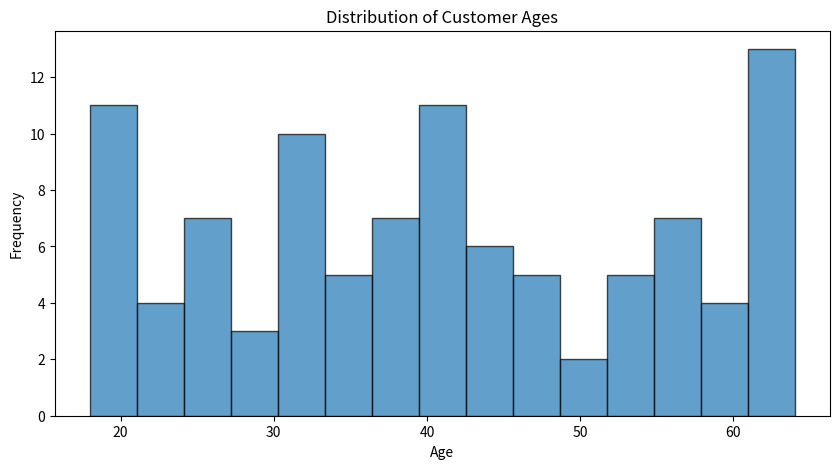
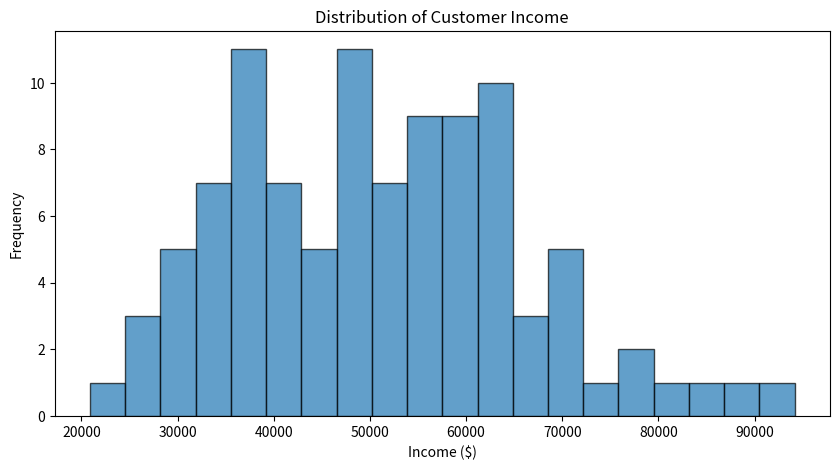
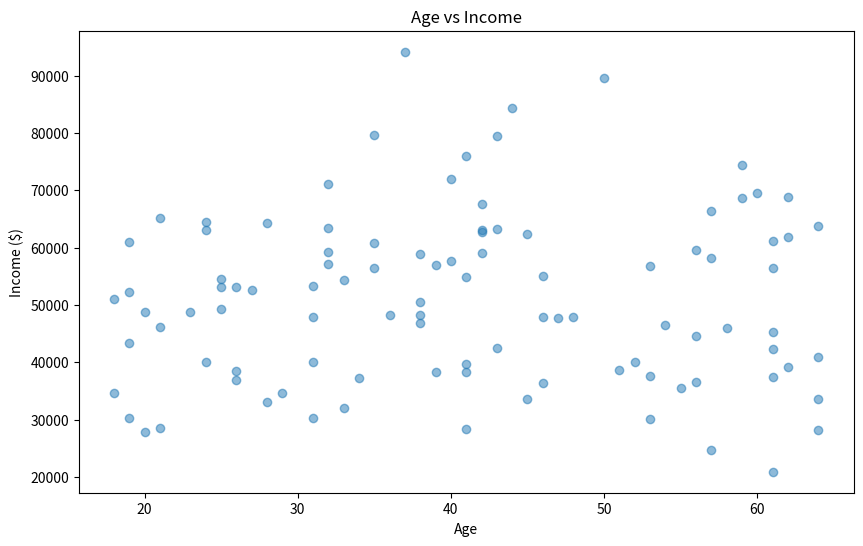
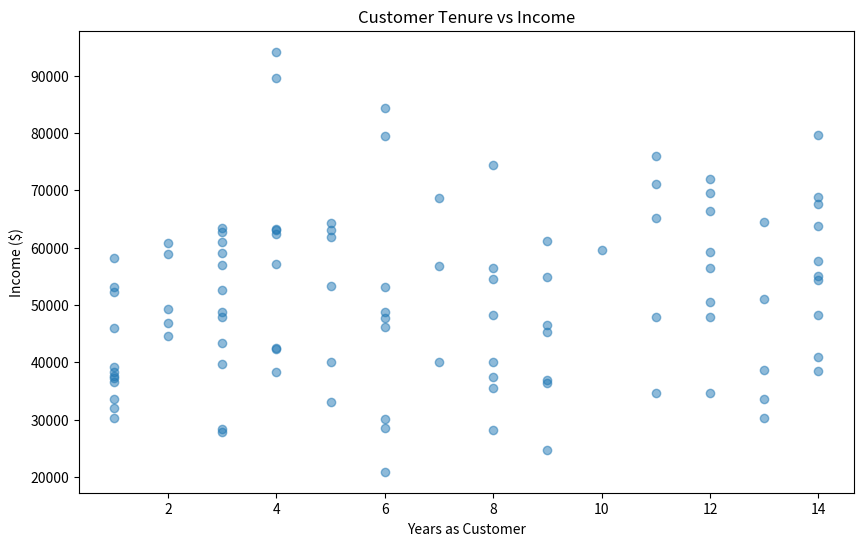
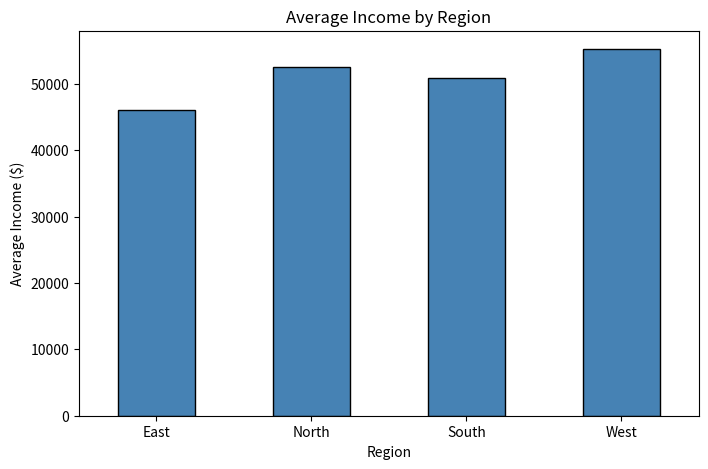
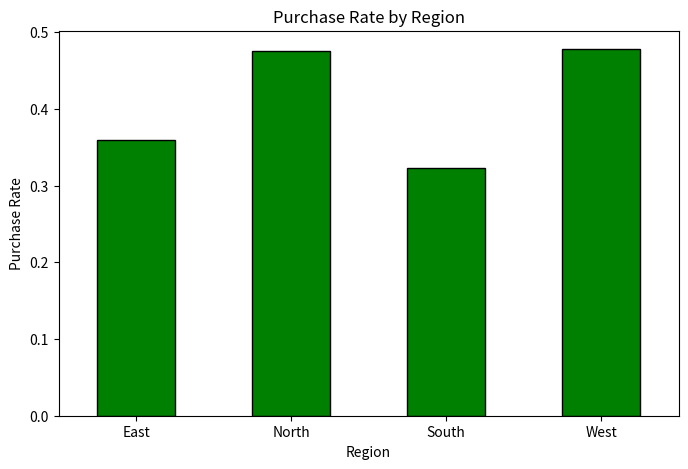

Python code for these plots, in order:
import numpy as np
import pandas as pd
import matplotlib.pyplot as plt

plt.rcParams['figure.figsize'] = [10, 6]
np.random.seed(42)

print("Setup complete! NumPy:", np.__version__, "| Pandas:", pd.__version__)

# From a list
arr1 = np.array([1, 2, 3, 4, 5])
print("From list:", arr1)

# Zeros (2 rows, 3 columns)
arr2 = np.zeros((2, 3))
print("\nZeros (2x3):")
print(arr2)

# Range 0 to 9
arr3 = np.arange(10)
print("\nRange 0-9:", arr3)

# Identity matrix
arr4 = np.eye(3)
print("\n3x3 Identity:")
print(arr4)

# Create array [10, 20, 30, 40, 50]
arr_a = np.array([10, 20, 30, 40, 50])  # SOLUTION

# Create 4x4 zeros
arr_b = np.zeros((4, 4))  # SOLUTION

# Create range 0-19
arr_c = np.arange(20)  # SOLUTION

# Create 5x5 identity
arr_d = np.eye(5)  # SOLUTION

# Test
print("arr_a:", arr_a)
print("arr_b shape:", arr_b.shape if arr_b is not None else None)
print("arr_c:", arr_c)
print("arr_d shape:", arr_d.shape if arr_d is not None else None)

scores = np.array([85, 92, 78, 90, 88, 76, 95, 89])
print("Scores:", scores)
print("Mean:", np.mean(scores))
print("Max:", np.max(scores))
print("Min:", np.min(scores))
print("Sum:", np.sum(scores))
print("Index of max:", np.argmax(scores))

temperatures = np.array([72, 75, 68, 80, 85, 70, 60])
print("Temperatures:", temperatures)

avg_temp = np.mean(temperatures)  # SOLUTION
max_temp = np.max(temperatures)  # SOLUTION
min_temp = np.min(temperatures)  # SOLUTION
hottest_day = np.argmax(temperatures)  # SOLUTION
temp_range = max_temp - min_temp  # SOLUTION

print("\nAverage:", avg_temp)
print("Max:", max_temp)
print("Min:", min_temp)
print("Hottest day index:", hottest_day)
print("Range:", temp_range)

arr = np.arange(12)  # [0, 1, 2, ..., 11]
print("Original:", arr)
print("Shape:", arr.shape)

# Reshape to 3 rows x 4 columns
arr_3x4 = arr.reshape(3, 4)
print("\nReshaped to 3x4:")
print(arr_3x4)

# Reshape to 4 rows x 3 columns
arr_4x3 = arr.reshape(4, 3)
print("\nReshaped to 4x3:")
print(arr_4x3)

matrix = np.arange(16).reshape(4, 4)
print("Matrix:")
print(matrix)

print("\nFirst row:", matrix[0, :])
print("Last column:", matrix[:, -1])
print("Center 2x2:")
print(matrix[1:3, 1:3])

arr = np.arange(20)
matrix = np.arange(25).reshape(5, 5)

print("arr:", arr)
print("\nmatrix:")
print(matrix)

# Reshape arr to 4x5
arr_4x5 = arr.reshape(4, 5)  # SOLUTION

# Get first row of matrix
first_row = matrix[0, :]  # SOLUTION

# Get last column of matrix
last_col = matrix[:, -1]  # SOLUTION

# Get center 3x3
center = matrix[1:4, 1:4]  # SOLUTION

print("\narr_4x5:")
print(arr_4x5)
print("\nfirst_row:", first_row)
print("last_col:", last_col)
print("center:")
print(center)

data = {
    'name': ['Alice', 'Bob', 'Charlie', 'Diana'],
    'age': [25, 30, 35, 28],
    'city': ['NYC', 'LA', 'NYC', 'LA'],
    'salary': [70000, 80000, 90000, 75000]
}

df = pd.DataFrame(data)
print(df)
print("\nShape:", df.shape)
print("Columns:", list(df.columns))

print("First 2 rows:")
print(df.head(2))

print("\nSummary statistics:")
print(df.describe())

print("\nAverage salary:", df['salary'].mean())

np.random.seed(42)
n = 100

customers = pd.DataFrame({
    'customer_id': range(1, n+1),
    'age': np.random.randint(18, 65, n),
    'income': np.random.normal(50000, 15000, n).astype(int),
    'years_customer': np.random.randint(1, 15, n),
    'region': np.random.choice(['North', 'South', 'East', 'West'], n),
    'purchased': np.random.choice([0, 1], n, p=[0.6, 0.4])
})

print("Customer dataset created!")
print(f"Shape: {customers.shape[0]} rows, {customers.shape[1]} columns")
print("\nFirst 5 rows:")
print(customers.head())

# Average age
avg_age = customers['age'].mean()  # SOLUTION

# Maximum income
max_income = customers['income'].max()  # SOLUTION

# Total who purchased
total_purchased = customers['purchased'].sum()  # SOLUTION

print("Average age:", avg_age)
print("Max income:", max_income)
print("Total purchased:", total_purchased)

# Filter: age > 50
older = customers[customers['age'] > 50]
print(f"Customers over 50: {len(older)}")

# Filter: region is 'West'
west = customers[customers['region'] == 'West']
print(f"Customers in West: {len(west)}")

# Multiple conditions: age > 40 AND purchased
older_buyers = customers[(customers['age'] > 40) & (customers['purchased'] == 1)]
print(f"Older buyers: {len(older_buyers)}")

# Income > 70000
high_income = customers[customers['income'] > 70000]  # SOLUTION

# Region is East
east_region = customers[customers['region'] == 'East']  # SOLUTION

# Young buyers (age < 30 and purchased)
young_buyers = customers[(customers['age'] < 30) & (customers['purchased'] == 1)]  # SOLUTION

print("High income count:", len(high_income) if high_income is not None else None)
print("East region count:", len(east_region) if east_region is not None else None)
print("Young buyers count:", len(young_buyers) if young_buyers is not None else None)

# Average income by region
print("Average income by region:")
print(customers.groupby('region')['income'].mean())

# Count by region
print("\nCustomers per region:")
print(customers.groupby('region')['customer_id'].count())

# Average income by region
avg_income_by_region = customers.groupby('region')['income'].mean()  # SOLUTION

# Count by region
count_by_region = customers.groupby('region')['customer_id'].count()  # SOLUTION

# Purchase rate by region
purchase_rate = customers.groupby('region')['purchased'].mean()  # SOLUTION

print("Average income by region:")
print(avg_income_by_region)
print("\nCount by region:")
print(count_by_region)
print("\nPurchase rate by region:")
print(purchase_rate)

plt.figure(figsize=(10, 5))
plt.hist(customers['age'], bins=15, edgecolor='black', alpha=0.7)
plt.xlabel('Age')
plt.ylabel('Frequency')
plt.title('Distribution of Customer Ages')
plt.show()

plt.figure(figsize=(10, 5))

# SOLUTION:
plt.hist(customers['income'], bins=20, edgecolor='black', alpha=0.7)
plt.xlabel('Income ($)')
plt.ylabel('Frequency')
plt.title('Distribution of Customer Income')

plt.show()

plt.figure(figsize=(10, 6))
plt.scatter(customers['age'], customers['income'], alpha=0.5)
plt.xlabel('Age')
plt.ylabel('Income ($)')
plt.title('Age vs Income')
plt.show()

plt.figure(figsize=(10, 6))

# SOLUTION:
plt.scatter(customers['years_customer'], customers['income'], alpha=0.5)
plt.xlabel('Years as Customer')
plt.ylabel('Income ($)')
plt.title('Customer Tenure vs Income')

plt.show()

avg_income = customers.groupby('region')['income'].mean()

plt.figure(figsize=(8, 5))
avg_income.plot(kind='bar', color='steelblue', edgecolor='black')
plt.xlabel('Region')
plt.ylabel('Average Income ($)')
plt.title('Average Income by Region')
plt.xticks(rotation=0)
plt.show()

plt.figure(figsize=(8, 5))

# SOLUTION:
purchase_rate = customers.groupby('region')['purchased'].mean()
purchase_rate.plot(kind='bar', color='green', edgecolor='black')
plt.xlabel('Region')
plt.ylabel('Purchase Rate')
plt.title('Purchase Rate by Region')
plt.xticks(rotation=0)

plt.show()

data = np.array([10, 20, 30, 40, 50])
print("Original:", data)

normalized = (data - data.min()) / (data.max() - data.min())
print("Normalized:", normalized)

def normalize(arr):
    """Normalize array to [0, 1] range"""
    return (arr - arr.min()) / (arr.max() - arr.min())  # SOLUTION

# Test
test_data = np.array([10, 20, 30, 40, 50])
result = normalize(test_data)
print("Input:", test_data)
print("Output:", result)
print("Expected: [0.   0.25 0.5  0.75 1.  ]")

data = np.array([10, 20, 30, 40, 50])
print("Original:", data)
print("Mean:", data.mean(), "Std:", data.std())

standardized = (data - data.mean()) / data.std()
print("\nStandardized:", standardized)
print("New mean:", standardized.mean().round(10))
print("New std:", standardized.std())

def standardize(arr):
    """Standardize array to mean=0, std=1"""
    return (arr - arr.mean()) / arr.std()  # SOLUTION

# Test
test_data = np.array([10, 20, 30, 40, 50])
result = standardize(test_data)
print("Input:", test_data)
print("Output:", result)
if result is not None:
    print(f"Mean: {result.mean():.4f} (should be ~0)")
    print(f"Std: {result.std():.4f} (should be ~1)")

sample = pd.DataFrame({
    'name': ['Alice', 'Bob', 'Charlie'],
    'city': ['NYC', 'LA', 'NYC']
})
print("Before:")
print(sample)

encoded = pd.get_dummies(sample, columns=['city'])
print("\nAfter one-hot encoding:")
print(encoded)

print("Original columns:", list(customers.columns))

# One-hot encode the region column
customers_encoded = pd.get_dummies(customers, columns=['region'])  # SOLUTION

if customers_encoded is not None:
    print("\nNew columns:", list(customers_encoded.columns))
    print("\nFirst 3 rows:")
    print(customers_encoded.head(3))